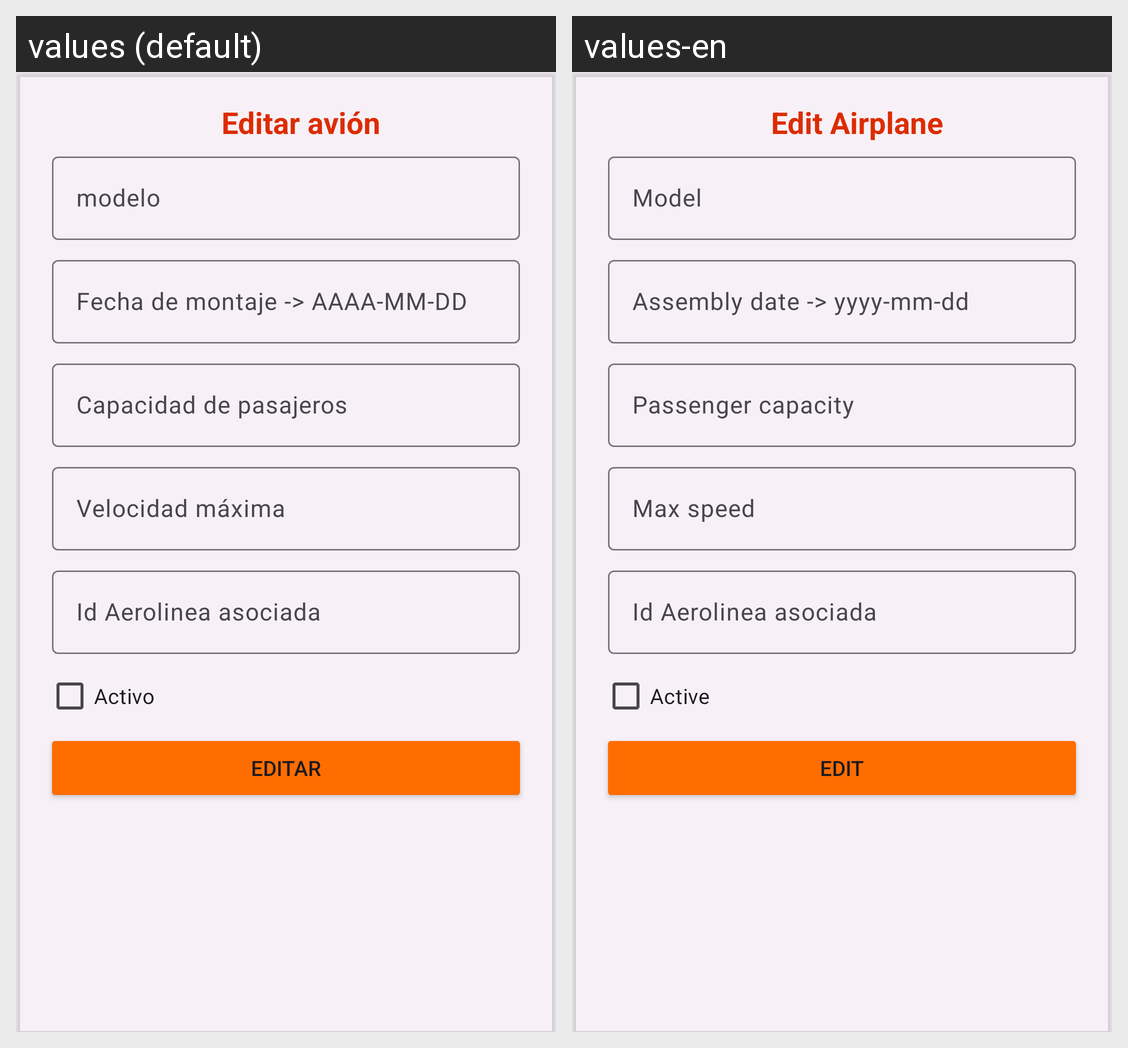

Here is an Android app screen in its default locale and in the app's own translations. Write out the translated-string differences for the strings that appear on this screen.
Android screen res/layout/activity_airplane_edit.xml rendered under 2 locales, left to right: values (default), values-en. Device: Nexus 5 (rendered at 1080×1920; each locale shown at half size, 540×960, under a caption strip naming it); theme Theme.AirAdmin.
Strings drawn on this screen, with the default value and each locale's value (text and hints the layout hard-codes, and strings that could not be matched under every locale, appear in the picture but are not listed):

editAirplane
  values: Editar avión
  values-en: Edit Airplane

model
  values: modelo
  values-en: Model

manufacturingDateEdit
  values: Fecha de montaje -> AAAA-MM-DD
  values-en: Assembly date -> yyyy-mm-dd

passengerCapacity
  values: Capacidad de pasajeros
  values-en: Passenger capacity

maxSpeed
  values: Velocidad máxima
  values-en: Max speed

airlineId
  values: Id Aerolinea asociada
  values-en: Id Aerolinea asociada

active
  values: Activo
  values-en: Active

edit
  values: Editar
  values-en: Edit
